Dataset: data (GitHub, totchi1510/Kinoko-Takenoko). Classes: kinoko, takenoko.

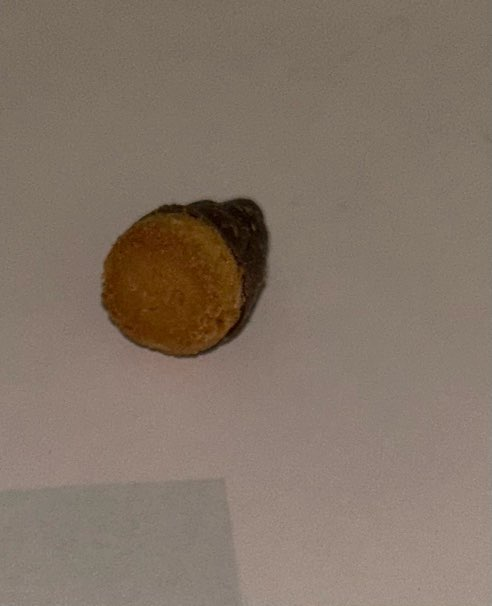
Label: takenoko

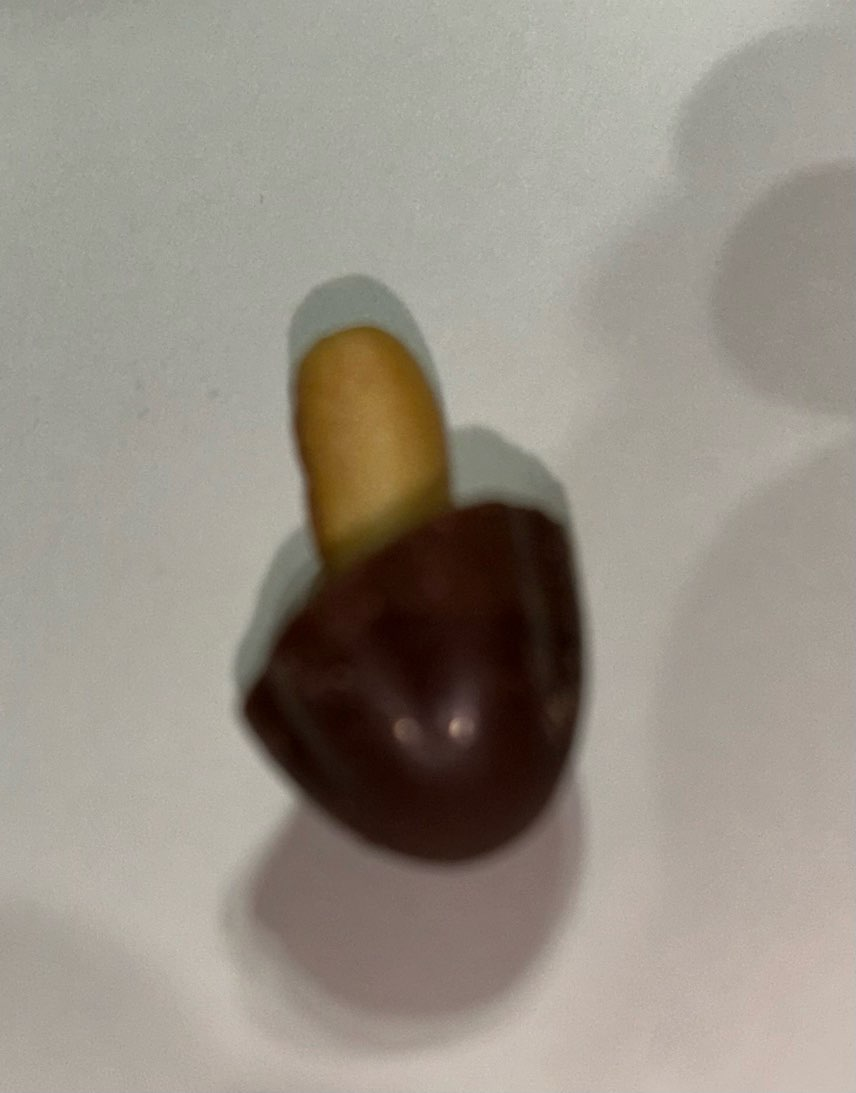
Label: kinoko

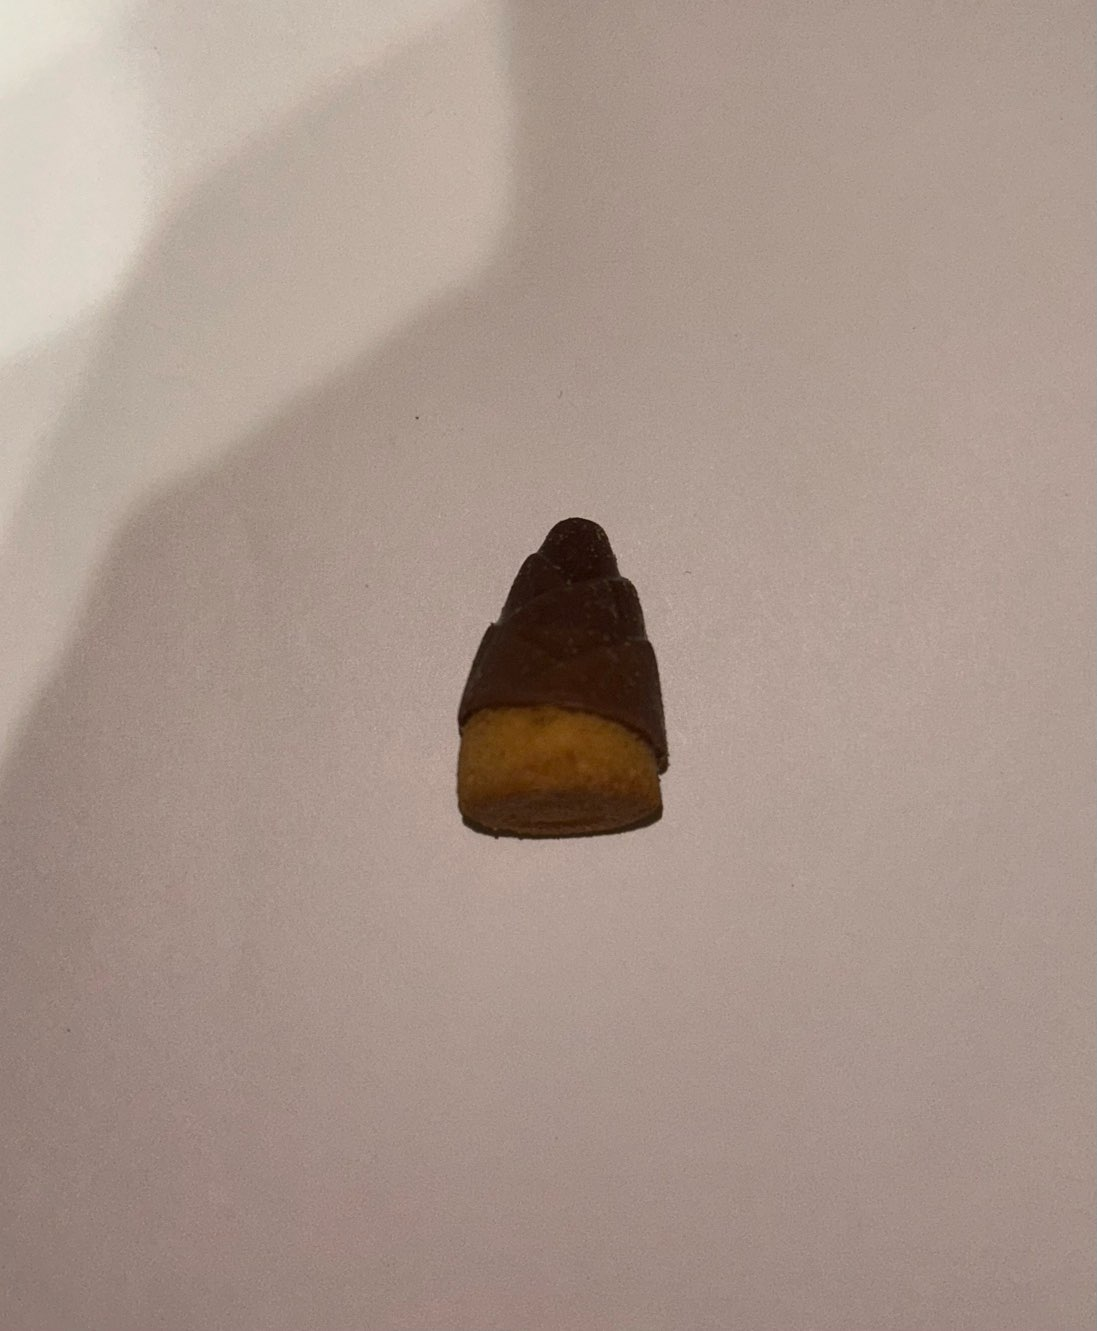
Label: takenoko

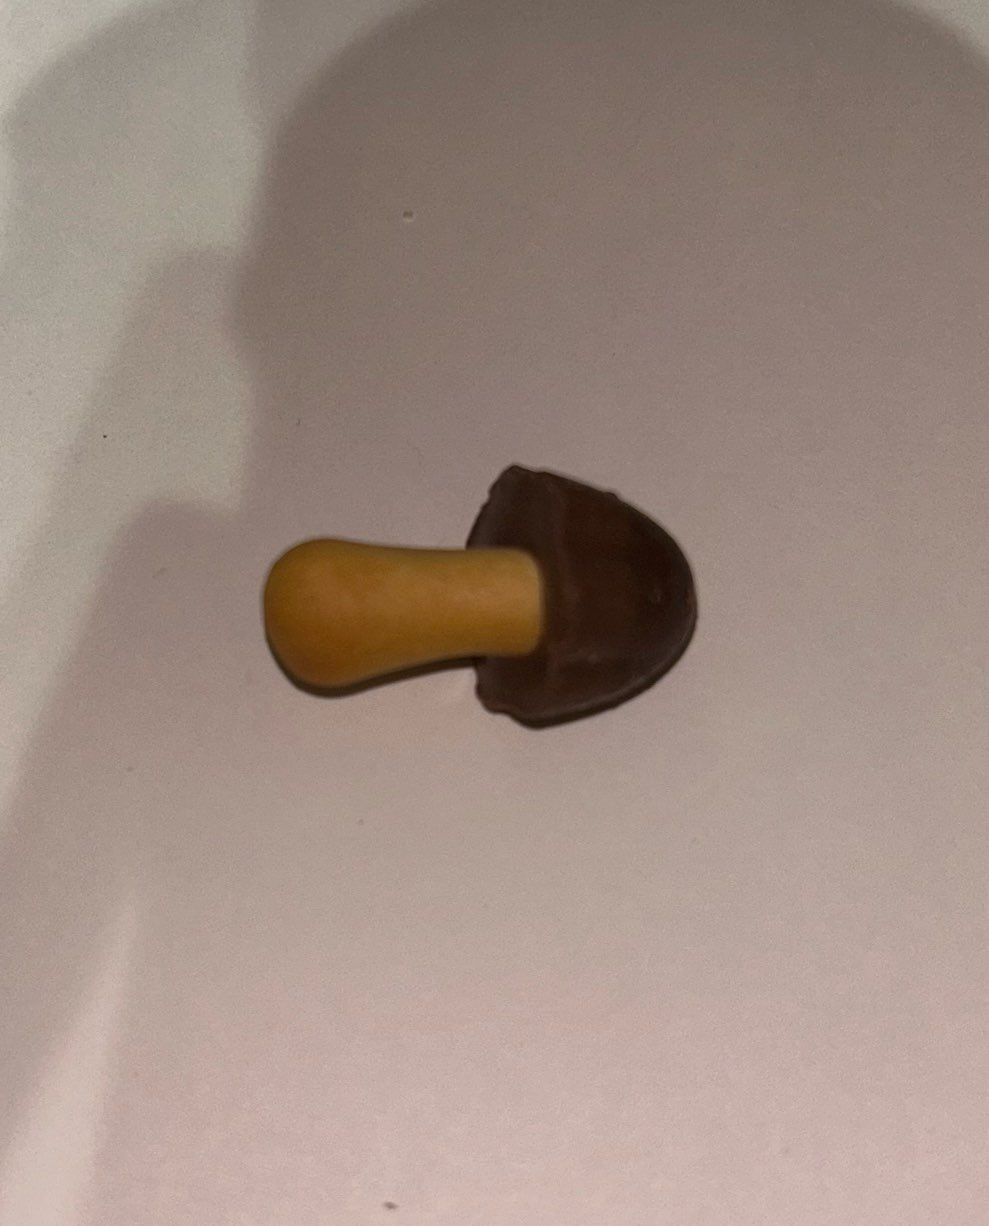
Label: kinoko

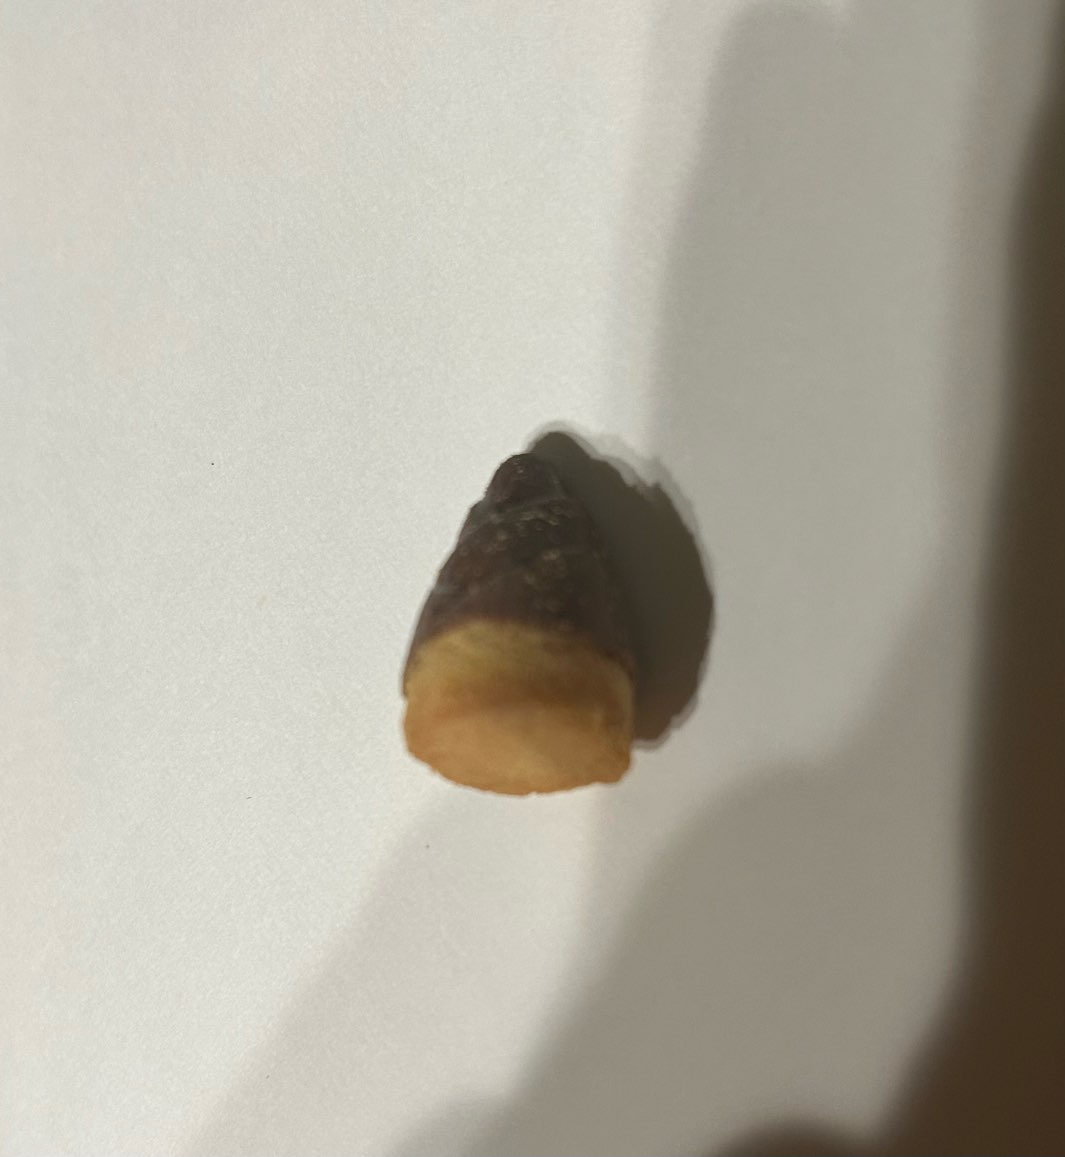
Label: takenoko

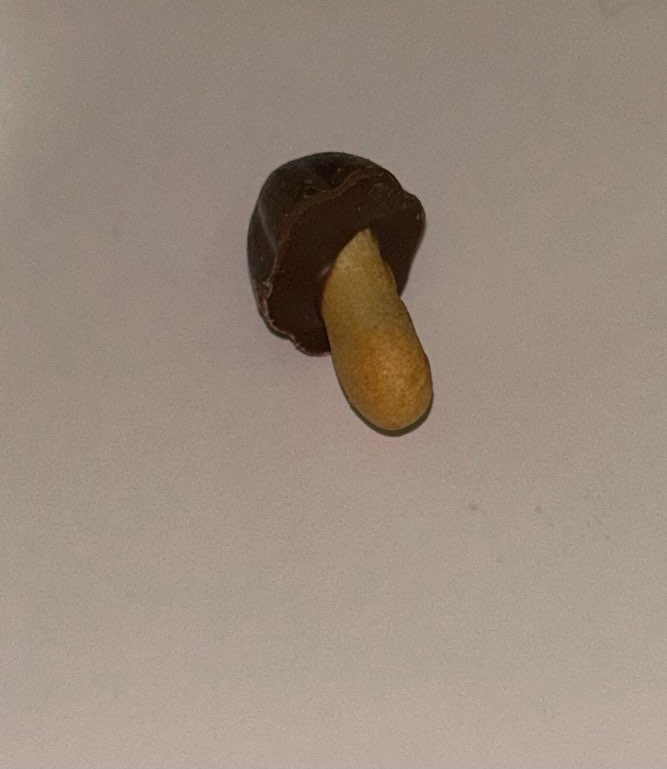
Label: kinoko
